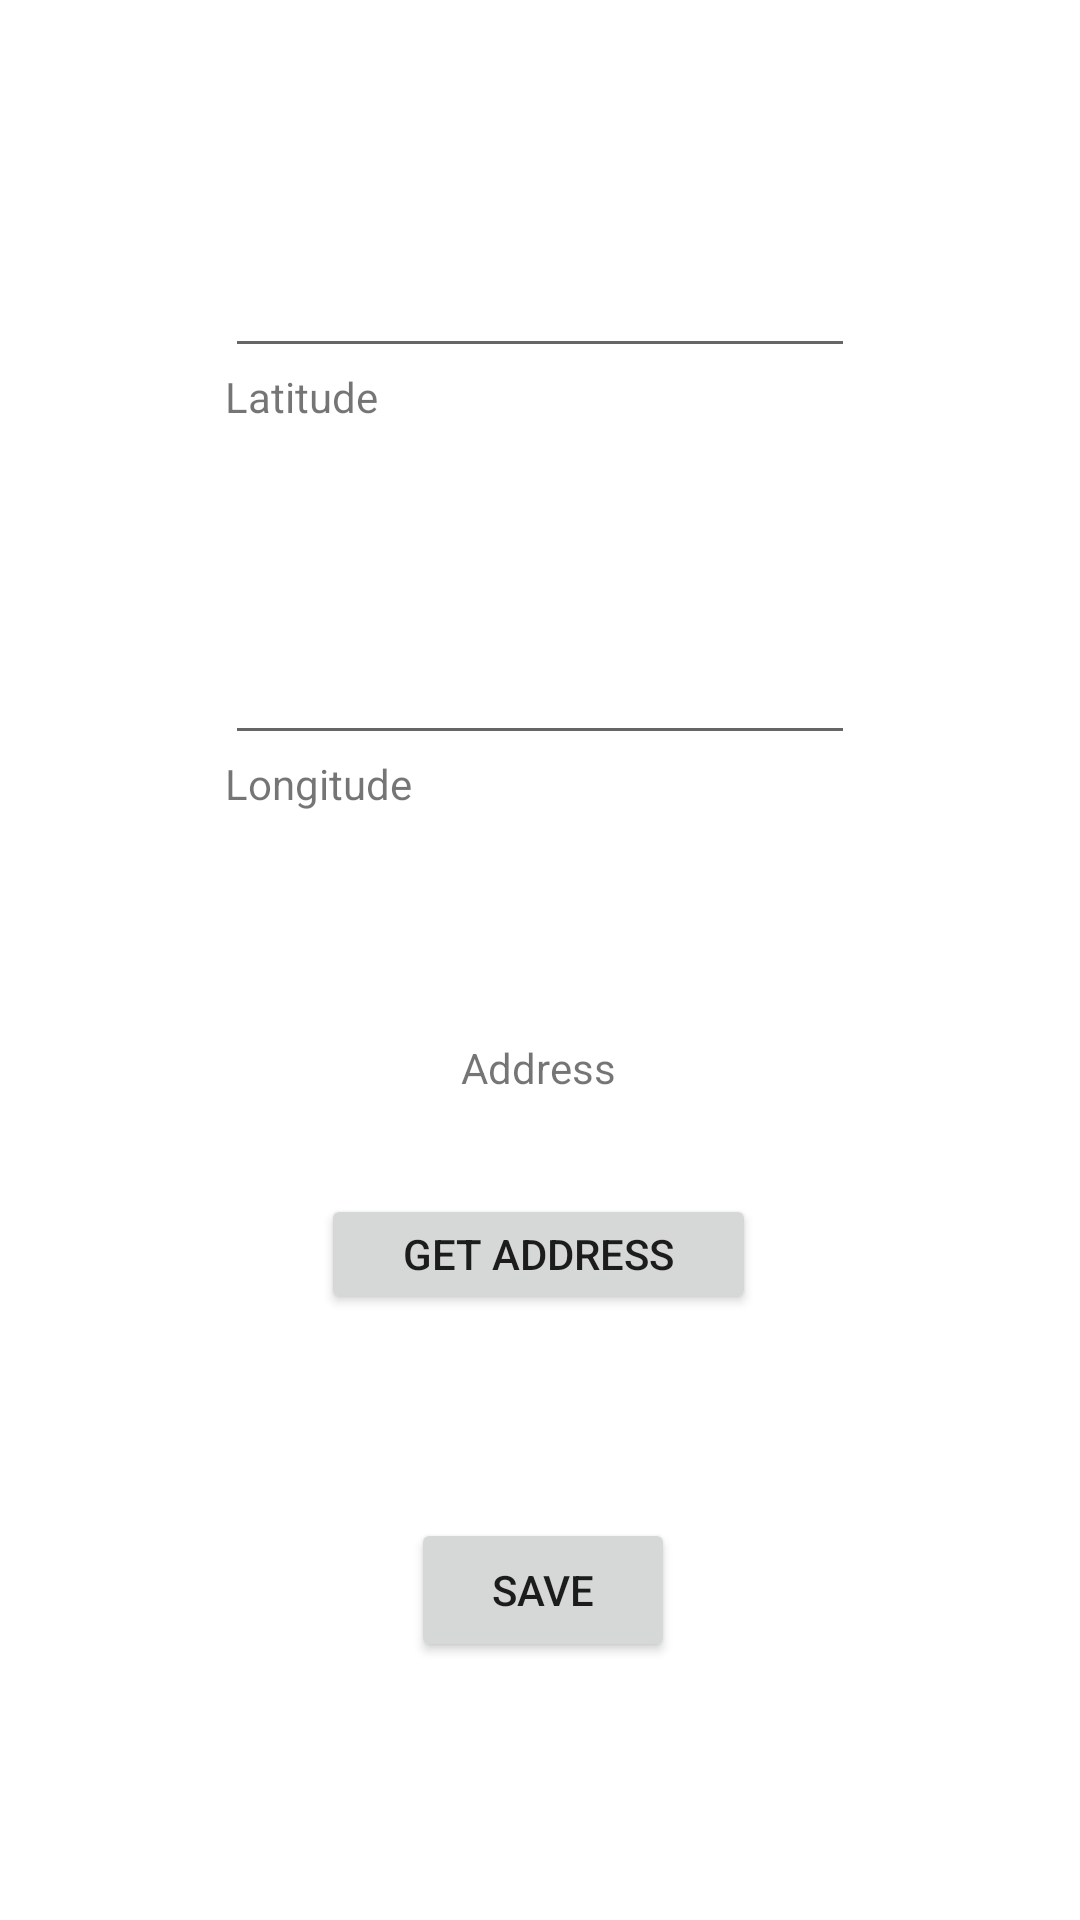

Reconstruct the res/layout file that produces this screen, plus the resources it refers to.
<!-- AndroidManifest.xml: application theme Theme.LocationFinderApp -->
<!-- res/layout/activity_add.xml -->
<?xml version="1.0" encoding="utf-8"?>
<androidx.constraintlayout.widget.ConstraintLayout xmlns:android="http://schemas.android.com/apk/res/android"
    xmlns:app="http://schemas.android.com/apk/res-auto"
    xmlns:tools="http://schemas.android.com/tools"
    android:layout_width="match_parent"
    android:layout_height="match_parent"
    tools:context=".AddActivity">

    <EditText
        android:id="@+id/edit_longitude"
        android:layout_width="wrap_content"
        android:layout_height="wrap_content"
        android:ems="10"
        android:inputType="numberDecimal"
        android:minHeight="48dp"
        app:layout_constraintBottom_toBottomOf="parent"
        app:layout_constraintEnd_toEndOf="@+id/edit_latitude"
        app:layout_constraintHorizontal_bias="0.0"
        app:layout_constraintStart_toStartOf="@+id/edit_latitude"
        app:layout_constraintTop_toTopOf="parent"
        app:layout_constraintVertical_bias="0.344" />

    <TextView
        android:id="@+id/longitude"
        android:layout_width="wrap_content"
        android:layout_height="wrap_content"
        android:text="@string/longitude"
        app:layout_constraintBottom_toTopOf="@+id/save_button"
        app:layout_constraintEnd_toEndOf="@+id/edit_longitude"
        app:layout_constraintHorizontal_bias="0.0"
        app:layout_constraintStart_toStartOf="@+id/edit_longitude"
        app:layout_constraintTop_toBottomOf="@+id/edit_longitude"
        app:layout_constraintVertical_bias="0.0" />

    <EditText
        android:id="@+id/edit_latitude"
        android:layout_width="wrap_content"
        android:layout_height="wrap_content"
        android:ems="10"
        android:inputType="numberDecimal"
        app:layout_constraintBottom_toTopOf="@+id/edit_longitude"
        app:layout_constraintEnd_toEndOf="parent"
        app:layout_constraintStart_toStartOf="parent"
        app:layout_constraintTop_toTopOf="parent" />

    <TextView
        android:id="@+id/latitude"
        android:layout_width="wrap_content"
        android:layout_height="wrap_content"
        android:text="@string/latitude"
        app:layout_constraintBottom_toTopOf="@+id/edit_longitude"
        app:layout_constraintEnd_toEndOf="@+id/edit_latitude"
        app:layout_constraintHorizontal_bias="0.0"
        app:layout_constraintStart_toStartOf="@+id/edit_latitude"
        app:layout_constraintTop_toBottomOf="@+id/edit_latitude"
        app:layout_constraintVertical_bias="0.0" />

    <Button
        android:id="@+id/save_button"
        android:layout_width="wrap_content"
        android:layout_height="wrap_content"
        android:text="@string/save"
        app:layout_constraintBottom_toBottomOf="parent"
        app:layout_constraintEnd_toEndOf="parent"
        app:layout_constraintHorizontal_bias="0.504"
        app:layout_constraintStart_toStartOf="parent"
        app:layout_constraintTop_toBottomOf="@+id/edit_longitude"
        app:layout_constraintVertical_bias="0.747" />

    <TextView
        android:id="@+id/address"
        android:layout_width="wrap_content"
        android:layout_height="wrap_content"
        android:text="@string/address"
        app:layout_constraintBottom_toBottomOf="parent"
        app:layout_constraintEnd_toEndOf="parent"
        app:layout_constraintHorizontal_bias="0.498"
        app:layout_constraintStart_toStartOf="parent"
        app:layout_constraintTop_toBottomOf="@+id/edit_longitude"
        app:layout_constraintVertical_bias="0.256" />

    <Button
        android:id="@+id/get_address"
        android:layout_width="145dp"
        android:layout_height="40dp"
        android:text="@string/get_address"
        app:layout_constraintBottom_toTopOf="@+id/save_button"
        app:layout_constraintEnd_toEndOf="@+id/address"
        app:layout_constraintStart_toStartOf="@+id/address"
        app:layout_constraintTop_toBottomOf="@+id/address"
        app:layout_constraintVertical_bias="0.326" />
</androidx.constraintlayout.widget.ConstraintLayout>
<!-- resources referenced by this layout -->
<resources>
  <string name="address">Address</string>
  <string name="get_address">Get Address</string>
  <string name="latitude">Latitude</string>
  <string name="longitude">Longitude</string>
  <string name="save">Save</string>
  <style name="Theme.LocationFinderApp" parent="Theme.MaterialComponents.DayNight.DarkActionBar">
          
          <item name="colorPrimary">@color/purple_500</item>
          <item name="colorPrimaryVariant">@color/purple_700</item>
          <item name="colorOnPrimary">@color/white</item>
          
          <item name="colorSecondary">@color/teal_200</item>
          <item name="colorSecondaryVariant">@color/teal_700</item>
          <item name="colorOnSecondary">@color/black</item>
          
          <item name="android:statusBarColor" tools:targetApi="l">?attr/colorPrimaryVariant</item>
          
      </style>
  <color name="purple_500">#FF6200EE</color>
  <color name="purple_700">#FF3700B3</color>
  <color name="white">#FFFFFFFF</color>
  <color name="teal_200">#009999</color>
  <color name="teal_700">#006666</color>
  <color name="black">#FF000000</color>
</resources>
